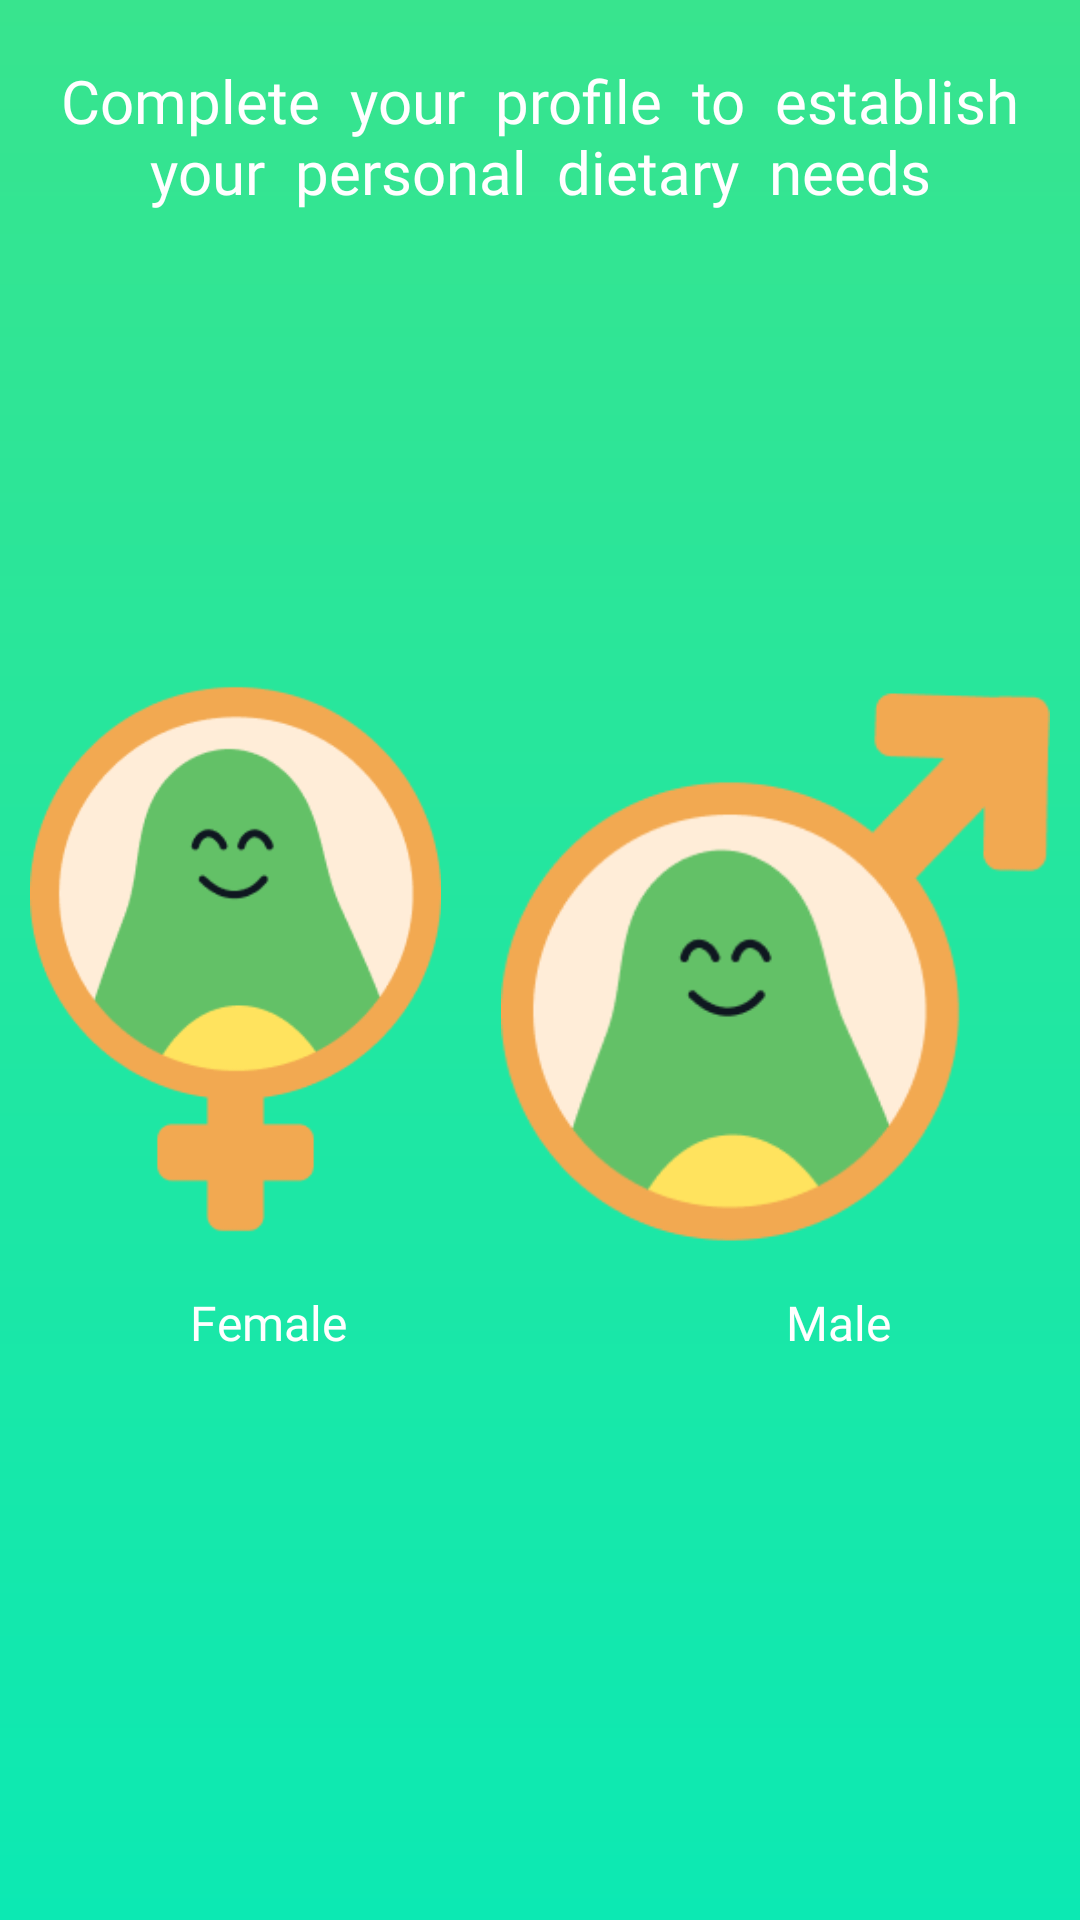

The Android layout XML behind this screen, and the referenced resources:
<!-- AndroidManifest.xml: application theme Theme.Foodvisor -->
<!-- res/layout/fragment_select_gender.xml -->
<?xml version="1.0" encoding="utf-8"?>
<RelativeLayout xmlns:android="http://schemas.android.com/apk/res/android"
    xmlns:tools="http://schemas.android.com/tools"
    android:layout_width="match_parent"
    android:layout_height="match_parent"
    android:background="@drawable/bg_color"
    android:orientation="vertical"
    tools:context=".fragments.userInput.SelectGender">

    <TextView
        android:layout_width="match_parent"
        android:layout_height="wrap_content"
        android:layout_marginStart="20dp"
        android:layout_marginTop="20dp"
        android:layout_marginEnd="20dp"
        android:layout_marginBottom="20dp"
        android:fontFamily="@font/acme"
        android:text="Complete  your  profile  to  establish  your  personal  dietary  needs"
        android:textAlignment="center"
        android:textColor="@color/white"
        android:textSize="20sp" />

    <LinearLayout
        android:id="@+id/layoutGenderIV"
        android:layout_width="match_parent"
        android:layout_height="wrap_content"
        android:layout_centerInParent="true"
        android:layout_margin="10dp"
        android:orientation="horizontal"
        android:weightSum="2">

        <ImageView
            android:id="@+id/ivFemale"
            android:layout_width="wrap_content"
            android:layout_height="200dp"
            android:layout_weight="1"
            android:src="@drawable/img_guakka_female" />

        <Space
            android:layout_width="20dp"
            android:layout_height="match_parent" />

        <ImageView
            android:id="@+id/ivMale"
            android:layout_width="wrap_content"
            android:layout_height="200dp"
            android:layout_weight="1"
            android:src="@drawable/img_guakka_male" />

    </LinearLayout>

    <LinearLayout
        android:id="@+id/layoutText"
        android:layout_width="match_parent"
        android:layout_height="wrap_content"
        android:layout_below="@id/layoutGenderIV"
        android:orientation="horizontal"
        android:weightSum="2">

        <TextView
            android:layout_width="wrap_content"
            android:layout_height="wrap_content"
            android:layout_weight="1"
            android:fontFamily="@font/arbutus_slab"
            android:gravity="center"
            android:text="Female"
            android:textColor="@color/white"
            android:textSize="16sp" />

        <Space
            android:layout_width="20dp"
            android:layout_height="match_parent" />

        <TextView
            android:layout_width="wrap_content"
            android:layout_height="wrap_content"
            android:layout_weight="1"
            android:fontFamily="@font/arbutus_slab"
            android:gravity="center"
            android:text="Male"
            android:textColor="@color/white"
            android:textSize="16sp" />

    </LinearLayout>

</RelativeLayout>
<!-- resources referenced by this layout -->
<resources>
  <color name="white">#FFFFFFFF</color>
  <!-- drawable bg_color (drawable) -->
  <?xml version="1.0" encoding="utf-8"?>
  <shape xmlns:android="http://schemas.android.com/apk/res/android"
      android:shape="rectangle">
  
      <gradient
          android:startColor = "#0CE9B3"
          android:endColor = "#38E48E"
          android:angle = "90"
          android:type = "linear" />
  
  </shape>
  <!-- drawable img_guakka_female: png bitmap (drawable, 9770 bytes) -->
  <!-- drawable img_guakka_male: png bitmap (drawable, 10233 bytes) -->
  <style name="Theme.Foodvisor" parent="Theme.MaterialComponents.Light.NoActionBar.Bridge">
          
          <item name="colorPrimary">#38E48E</item>
          <item name="colorPrimaryVariant">#38E48E</item>
          <item name="colorOnPrimary">@color/white</item>
          
          <item name="colorSecondary">@color/teal_200</item>
          <item name="colorSecondaryVariant">@color/teal_700</item>
          <item name="colorOnSecondary">@color/black</item>
          
          <item name="colorAccent">#0091ea</item>
          <item name="android:statusBarColor" tools:targetApi="l">?attr/colorPrimaryVariant</item>
          
      </style>
  <color name="teal_200">#FF03DAC5</color>
  <color name="teal_700">#FF018786</color>
  <color name="black">#FF000000</color>
</resources>
